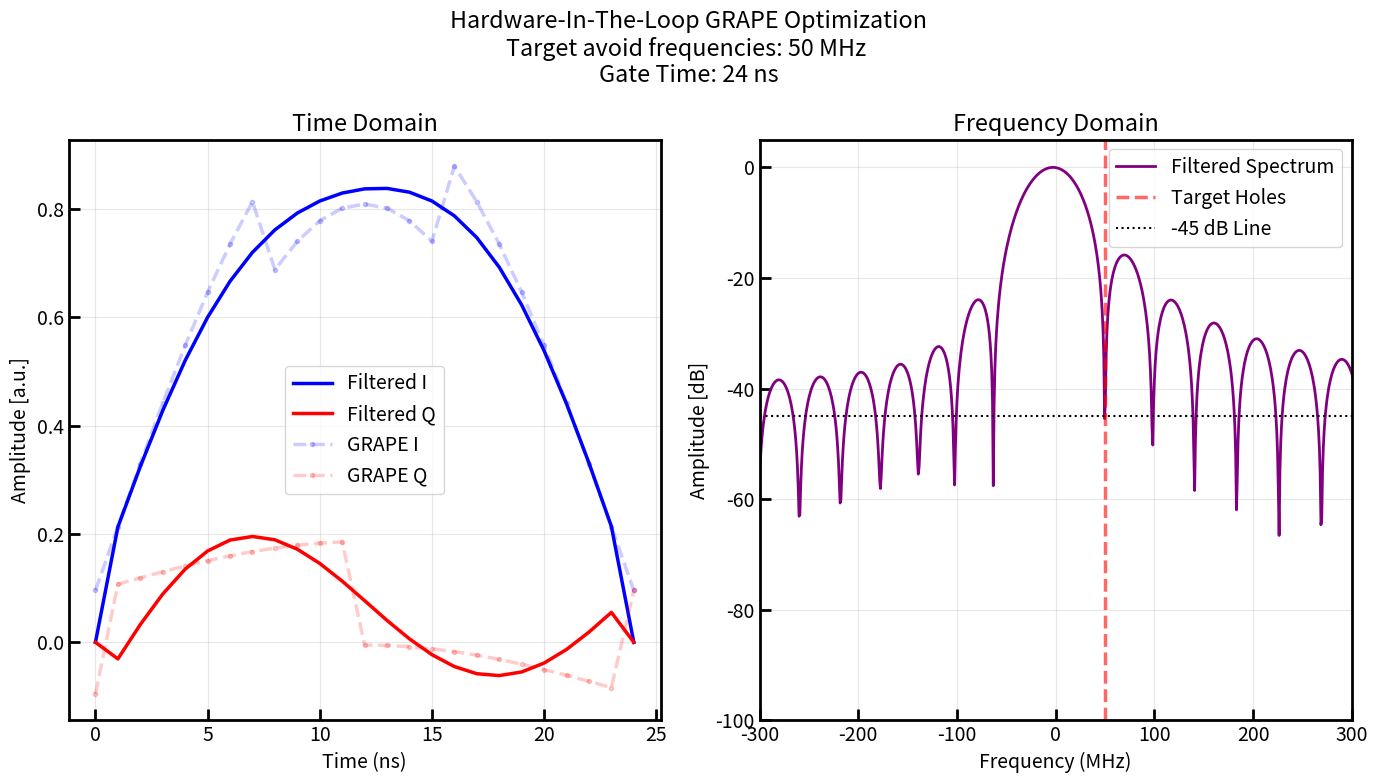
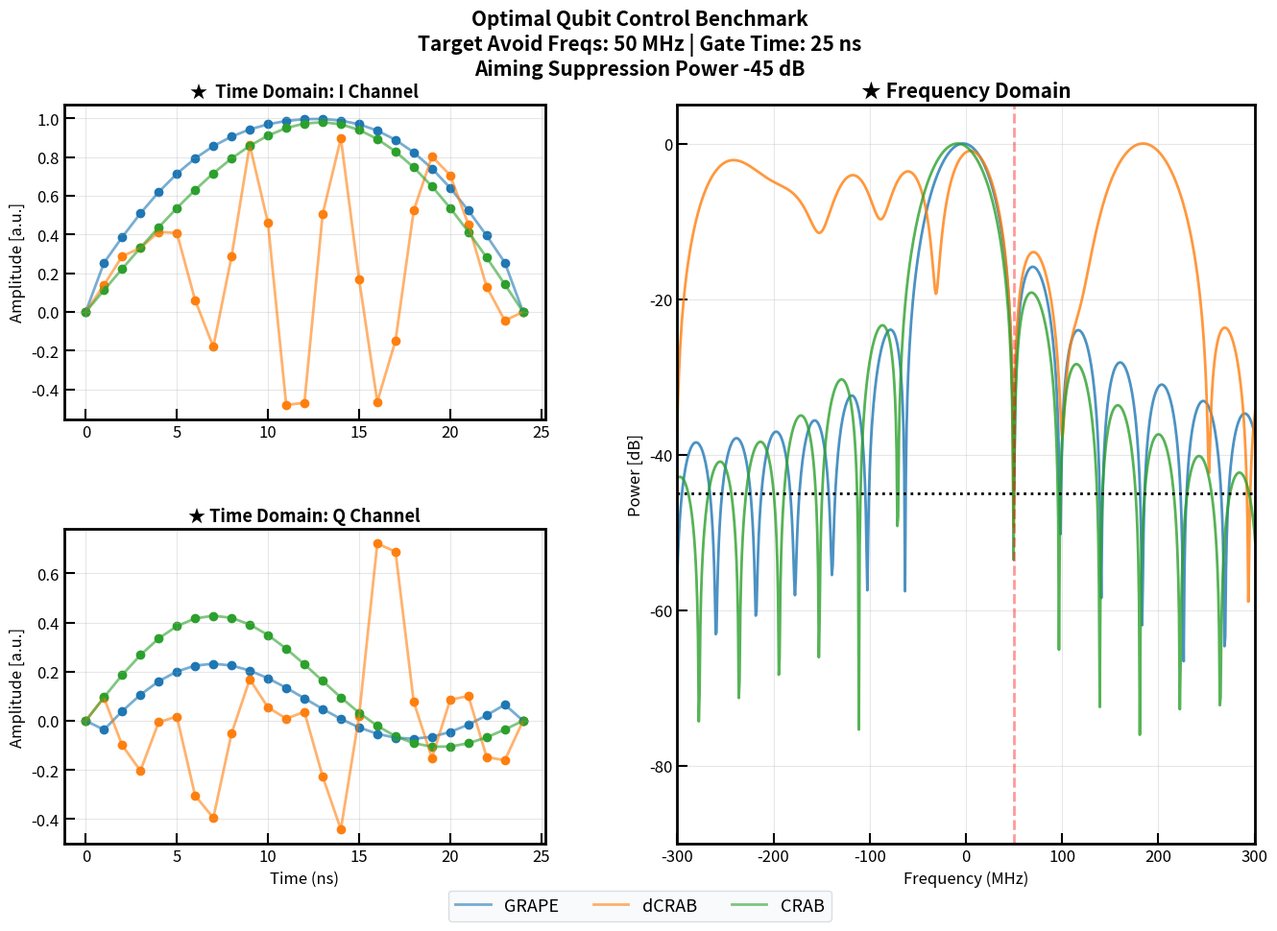

Source code (Python) for these figures, in order:
import numpy as np
import matplotlib.pyplot as plt
from typing import Literal
from scipy.optimize import minimize
from scipy.signal import butter, filtfilt
from abc import ABC, abstractmethod
import math

class CTSmethod(ABC):
    def __init__(self):
        # Time domain sampling rate (samples/ns)
        self.fs = 1 
        self.res = None

    @abstractmethod
    def optimize(self, *args, **kwargs):
        pass

    @abstractmethod
    def plot_result(self, *args, **kwargs):
        pass

    @abstractmethod
    def output_waveform(self, *args, **kwargs):
        pass



class CTS_GRAPE(CTSmethod):
    def __init__(self, gate_time_ns:int, freqs_to_avoid:list, aiming_sup_power_dB:int):
        super().__init__()
        # target crosstalk suppression power in dB
        self.sup_power = aiming_sup_power_dB
        # gate time ns
        self.gate_time = gate_time_ns
        # avoid frequencies
        self.target_holes = freqs_to_avoid

        self.t = np.arange(0, self.gate_time + 0.5/self.fs, 1/self.fs)
        self.N = len(self.t)  

    
    def low_pass_filter(self):
        cutoff_mhz = np.max(np.abs(self.target_holes))*1.25
        nyquist_mhz = (self.fs * 1000) / 2  
        Wn = cutoff_mhz / nyquist_mhz  

        # 建立 4 階低通巴特沃斯濾波器係數
        return butter(4, Wn, btype='low')
    

    def reconstruct_and_filter(self, coeffs):
        # coeffs 是優化器試圖控制的「原始不平滑振幅」
        I_raw = coeffs[:self.N].copy()
        Q_raw = coeffs[self.N:].copy()
        
        # 使用 filtfilt 進行雙向濾波，確保「零相位延遲」（波形不會在時間軸上向後位移）
        # 這是逼迫演算法保持平滑的核心步驟
        b_filter, a_filter = self.low_pass_filter()
        I_smooth = filtfilt(b_filter, a_filter, I_raw)
        Q_smooth = filtfilt(b_filter, a_filter, Q_raw)
        
        # 強制頭尾歸零 (邊界條件)
        I_smooth[0] = I_smooth[-1] = 0.0
        Q_smooth[0] = Q_smooth[-1] = 0.0
        
        return I_raw, Q_raw, I_smooth, Q_smooth
    
    def grape_filtered_objective(self, coeffs):
        # 拿到燙平後的平滑波形
        _, _, I_smooth, Q_smooth = self.reconstruct_and_filter(coeffs)
        complex_signal = I_smooth + 1j * Q_smooth
        
        # 高倍率補零，精準對齊頻率格點
        N_padded = self.N * 50
        fft_y = np.fft.fftshift(np.fft.fft(complex_signal, n=N_padded))
        freqs = np.fft.fftshift(np.fft.fftfreq(N_padded, 1/(self.fs * 1000)))
        
        # 頻譜內部正規化
        psd_norm = np.abs(fft_y)**2 / (np.max(np.abs(fft_y)**2) + 1e-12)
        
        # 計算 9 個洞的懲罰值
        penalty_holes = 0.0
        for hole_f in self.target_holes:
            idx = np.argmin(np.abs(freqs - hole_f))
            db_val = 10 * np.log10(psd_norm[idx] + 1e-12)
            if db_val > self.sup_power:
                penalty_holes += (db_val - self.sup_power)**2 
                
        # 注意：這裡完全不需要加任何 smoothness penalty！
        return penalty_holes 
    

    def optimize(self, optimizer:Literal['L-BFGS-B','Nelder-Mead','Powell','CG','BFGS','Newton-CG','TNC','COBYLA','COBYQA','SLSQP','trust-constr','dogleg','trust-ncg','trust-exact','trust-krylov']='L-BFGS-B'):
        initial_coeffs = np.zeros(2 * self.N)
        initial_coeffs[:self.N] = np.sin(np.pi * self.t / self.gate_time)
        initial_coeffs[self.N:] = 0.1 * np.sin(np.pi * self.t / self.gate_time)
        box_bounds = [(-1.0, 1.0)] * (2 * self.N)

        self.res = minimize(self.grape_filtered_objective, initial_coeffs, method=optimizer, bounds=box_bounds, options={'maxiter': 60000})

        print(f"Results:\n Final Penalty={self.res.fun:.4f}")

    
    def plot_result(self):

        plt.rcParams.update({
            'font.size': 14, 'axes.linewidth': 2, 'lines.linewidth': 2.5,
            'xtick.major.width': 2, 'ytick.major.width': 2,
            'xtick.direction': 'in', 'ytick.direction': 'in',
            'xtick.major.size': 8, 'ytick.major.size': 8,
        })

        opt_I_raw, opt_Q_raw, opt_I_plot, opt_Q_plot = self.reconstruct_and_filter(self.res.x)
    
        plt.figure(figsize=(14, 8))

        # --- 左圖：時域波形對比 ---
        plt.subplot(1, 2, 1)
        # 畫出最終要送進 Qubit 的平滑波形 (實線)
        plt.plot(self.t, opt_I_plot, 'b-', linewidth=2.5, label='Filtered I')
        plt.plot(self.t, opt_Q_plot, 'r-', linewidth=2.5, label='Filtered Q')
        # 隱約畫出優化器在背後操控的原始離散點 (虛線/點)，觀察濾波器如何馴服它
        plt.plot(self.t, opt_I_raw, 'b.', alpha=0.2, linestyle='--', label='GRAPE I')
        plt.plot(self.t, opt_Q_raw, 'r.', alpha=0.2, linestyle='--', label='GRAPE Q')

        plt.title('Time Domain')
        plt.ylabel('Amplitude [a.u.]')
        plt.xlabel('Time (ns)')
        plt.grid(True, alpha=0.3)
        plt.legend()

        # --- 右圖：頻域能量譜 ---
        plt.subplot(1, 2, 2)
        N_p = self.N * 50
        freqs_p = np.fft.fftshift(np.fft.fftfreq(N_p, 1/(self.fs * 1000)))
        fft_complex = np.fft.fftshift(np.fft.fft(opt_I_plot + 1j * opt_Q_plot, n=N_p))
        db_complex = 10 * np.log10(np.abs(fft_complex)**2 / np.max(np.abs(fft_complex)**2))

        plt.plot(freqs_p, db_complex, 'purple', linewidth=2, label='Filtered Spectrum')
        for i, hole_f in enumerate(self.target_holes):
            plt.axvline(hole_f, color='red', linestyle='--', alpha=0.6, label='Target Holes' if i == 0 else "")
        plt.axhline(self.sup_power, color='black', linestyle=':', linewidth=1.5, label=f'{self.sup_power} dB Line')

        plt.ylim(-100, 5)
        plt.xlim(-300, 300)
        plt.ylabel('Amplitude [dB]')
        plt.xlabel('Frequency (MHz)')
        plt.title('Frequency Domain')
        plt.grid(True, alpha=0.3)
        plt.legend()

        plt.suptitle(f"Hardware-In-The-Loop GRAPE Optimization\nTarget avoid frequencies: {', '.join(map(str, self.target_holes))} MHz \nGate Time: {self.gate_time} ns", y=0.98)
        plt.tight_layout()
        plt.show()

    def output_waveform(self):
        """ Return dict with keyname 'waveform_I' and 'waveform_Q' and its value in list."""

        _, _, opt_I_plot, opt_Q_plot = self.reconstruct_and_filter(self.res.x)
        max_amp = np.max(np.abs(opt_I_plot + 1j * opt_Q_plot))
        final_I = np.array(opt_I_plot / max_amp)
        final_Q = np.array(opt_Q_plot / max_amp)

        return {"waveform_I":final_I.tolist(), "waveform_Q":final_Q.tolist()}



class CTS_dCRAB(CTSmethod):
    def __init__(self, gate_time_ns:int, freqs_to_avoid:list, aiming_sup_power_dB:int):
        super().__init__()
        # target crosstalk suppression power in dB
        self.sup_power = aiming_sup_power_dB
        # gate time ns
        self.gate_time = gate_time_ns
        # avoid frequencies
        self.target_holes = freqs_to_avoid

        self.t = np.arange(0, self.gate_time + 0.5/self.fs, 1/self.fs)
        self.N = len(self.t)  
        self.max_macro_iters = 10
        self.accumulated_freqs = []
        self.envelope = np.sin(np.pi * self.t / self.gate_time)

    def reconstruct_dcrab(self, coeffs, freqs_list):
        n_freqs = len(freqs_list)
        if n_freqs == 0:
            return np.zeros(self.N), np.zeros(self.N)
            
        # 前 n_freqs 個係數是 I 的振幅，後 n_freqs 個是 Q 的振幅
        a = coeffs[:n_freqs]
        b = coeffs[n_freqs:]
        
        I_core = np.zeros(self.N)
        Q_core = np.zeros(self.N)
        
        # 疊加隨機頻率成份 (使用 GHz 單位進行時間乘法)
        for i, f_mhz in enumerate(freqs_list):
            f_ghz = f_mhz / 1000.0
            I_core += a[i] * np.sin(2 * np.pi * f_ghz * self.t)
            Q_core += b[i] * np.cos(2 * np.pi * f_ghz * self.t)
            
        # 乘以包絡線強迫邊界歸零，並加上一個直流基本項確保主瓣存在
        I_ch = self.envelope * (1.0 + I_core)
        Q_ch = self.envelope * Q_core
            
        return I_ch, Q_ch 
    

    def dcrab_objective(self, coeffs):
        I_ch, Q_ch = self.reconstruct_dcrab(coeffs, self.accumulated_freqs)
        complex_signal = I_ch + 1j * Q_ch
        
        # 高解析度 FFT
        N_padded = self.N * 50
        fft_y = np.fft.fftshift(np.fft.fft(complex_signal, n=N_padded))
        freqs_fft = np.fft.fftshift(np.fft.fftfreq(N_padded, 1/(self.fs * 1000)))
        
        psd_norm = np.abs(fft_y)**2 / np.max(np.abs(fft_y)**2)
        
        worst_db = -100.0
        penalty = 0.0
        
        # 檢查 9 個目標點
        for hole_f in self.target_holes:
            idx = np.argmin(np.abs(freqs_fft - hole_f))
            db_val = 10 * np.log10(psd_norm[idx] + 1e-12)
            worst_db = max(worst_db, db_val)
            
            # 只要沒有低於 -60 dB，就給予平方懲罰
            if db_val > self.sup_power:
                penalty += (db_val - (self.sup_power))**2

          
        return penalty


    def optimize(self, optimizer:Literal['L-BFGS-B','Nelder-Mead','Powell','CG','BFGS','Newton-CG','TNC','COBYLA','COBYQA','SLSQP','trust-constr','dogleg','trust-ncg','trust-exact','trust-krylov']='L-BFGS-B'):
        np.random.seed(42)
        
        for macro_it in range(1, self.max_macro_iters + 1):

            new_freqs = np.random.uniform(30, 250, size=2)
            self.accumulated_freqs.extend(new_freqs)
            
            n_current = len(self.accumulated_freqs)
            print(f"\n[Iter: {macro_it}] Accumulated {n_current} random basis ...")
            print(f"-> New random basis: {new_freqs[0]:.1f} MHz, {new_freqs[1]:.1f} MHz")
            
            # 初始化目前所有頻率的係數 (2 * n_current 個變數)
            initial_coeffs = np.zeros(2 * n_current)

            # ✨ 修正：如果不是第一輪，就把上一輪優化好的成果繼承過來（Warm-start）
            if macro_it > 1 and self.res is not None:
                n_old = n_current - 2  # 上一輪的頻率數量
                # 繼承舊的 I 通道係數 (a)
                initial_coeffs[:n_old] = self.res.x[:n_old]
                # 繼承舊的 Q 通道係數 (b)
                initial_coeffs[n_current : n_current + n_old] = self.res.x[n_old:]
            box_bounds = [(-1.0, 1.0)] * (2 * n_current)
            
            # 執行優化
            self.res = minimize(self.dcrab_objective, initial_coeffs, method=optimizer, bounds=box_bounds, options={'maxiter': 60000})
            
            
            
            # 驗證這一輪優化完後，最爛的洞表現如何
            opt_I, opt_Q = self.reconstruct_dcrab(self.res.x, self.accumulated_freqs)
            fft_res = np.fft.fftshift(np.fft.fft(opt_I + 1j*opt_Q, n=self.N*50))
            freqs_fft = np.fft.fftshift(np.fft.fftfreq(self.N*50, 1/(self.fs * 1000)))
            psd_res = np.abs(fft_res)**2 / np.max(np.abs(fft_res)**2)
            
            all_holes_db = [10 * np.log10(psd_res[np.argmin(np.abs(freqs_fft - h))] + 1e-12) for h in self.target_holes]
            worst_hole_current = max(all_holes_db)
            
            print(f"The worst power: {worst_hole_current:.2f} dB")
            
            # 如果最差的洞都順利跌破 -60 dB，大功告成，提前提早結束！
            if worst_hole_current <= self.sup_power:
                print(f"All target avoid freqs under the aiming suppression power {self.sup_power} dB")
                break


    def plot_result(self):

        plt.rcParams.update({
            'font.size': 14, 'axes.linewidth': 2, 'lines.linewidth': 2.5,
            'xtick.major.width': 2, 'ytick.major.width': 2,
            'xtick.direction': 'in', 'ytick.direction': 'in',
            'xtick.major.size': 8, 'ytick.major.size': 8,
        })
        waveform_dict = self.output_waveform()
        opt_I, opt_Q = np.array(waveform_dict['waveform_I']),  np.array(waveform_dict['waveform_Q'])
        N_p = self.N * 50
        freqs_plot = np.fft.fftshift(np.fft.fftfreq(N_p, 1/(self.fs * 1000)))
        fft_final = np.fft.fftshift(np.fft.fft(opt_I + 1j*opt_Q, n=N_p))
        db_final = 10 * np.log10(np.abs(fft_final)**2 / np.max(np.abs(fft_final)**2))

        plt.figure(figsize=(14, 8))

        # 左圖：時間域（自帶包絡線，絕對平滑且頭尾歸零）
        plt.subplot(1, 2, 1)
        plt.plot(self.t, opt_I, 'b.-', linewidth=2, label='I Channel')
        plt.plot(self.t, opt_Q, 'r.-', linewidth=2, label='Q Channel')
        plt.title(f'Time Domain')
        plt.xlabel('Time (ns)')
        plt.ylabel('Amplitude')
        plt.grid(True, alpha=0.3)
        plt.legend()

        plt.subplot(1, 2, 2)
        

        plt.plot(freqs_plot, db_final, 'purple', linewidth=1.5, label='dCRAB Spectrum')
        for i, hole_f in enumerate(self.target_holes):
            plt.axvline(hole_f, color='red', linestyle='--', alpha=0.5, label='9 Target Holes' if i == 0 else "")
        plt.axhline(self.sup_power, color='black', linestyle=':', label=f'{self.sup_power} dB Line')

        plt.ylim(-85, 5)
        plt.xlim(-300, 300)
        plt.title(f'Frequency Domain')
        plt.xlabel('Frequency (MHz)')
        plt.ylabel('Amplitude (dB)')
        plt.legend()
        plt.grid(True, alpha=0.3)

        plt.suptitle(f"dCRAB Optimization Result\nTarget avoid frequencies: {', '.join(map(str, self.target_holes))} MHz \nGate Time: {self.gate_time} ns | Total Random Frequencies: {len(self.accumulated_freqs)}\n")
        plt.tight_layout()
        plt.show()


    def output_waveform(self):
        """ Return dict with keyname 'waveform_I' and 'waveform_Q' and its value in list."""

        opt_I, opt_Q = self.reconstruct_dcrab(self.res.x, self.accumulated_freqs)
        max_amp = np.max(np.abs(opt_I + 1j * opt_Q))
        final_I = np.array(opt_I / max_amp)
        final_Q = np.array(opt_Q / max_amp)

        return {"waveform_I":final_I.tolist(), "waveform_Q":final_Q.tolist()}



class CTS_CRAB(CTSmethod):
    def __init__(self, gate_time_ns:int, freqs_to_avoid:list, aiming_sup_power_dB:int):
        super().__init__()
        # target crosstalk suppression power in dB
        self.sup_power = aiming_sup_power_dB
        # gate time ns
        self.gate_time = gate_time_ns
        # avoid frequencies
        self.target_holes = freqs_to_avoid

        self.t = np.arange(0, self.gate_time + 0.5/self.fs, 1/self.fs)
        self.N = len(self.t)  
        self.best_M = None
        self.best_res = None

        MM = math.ceil(2 * self.gate_time * max(np.abs(self.target_holes))/1000)

        if MM < 5:
            self.Ms = np.arange(1, MM+5, 1).tolist()
        else:
            # 使用 max(1, MM-5) 確保起始值至少從 1 開始，避免出現 0
            self.Ms = np.arange(max(1, MM-5), 2*MM, 1).tolist()

    
    def reconstruct_raw(self, coeffs, M_val):
        a = coeffs[:M_val]
        b = coeffs[M_val:]
        I_ch = np.zeros(self.N)
        Q_ch = np.zeros(self.N)
        for k in range(1, M_val + 1):
            # 純 Sine 基底確保頭尾完美歸零
            I_ch += a[k-1] * np.sin(k * np.pi * self.t / self.gate_time)
            Q_ch += b[k-1] * np.sin(k * np.pi * self.t / self.gate_time)
        
        return I_ch, Q_ch
    

    def optimize(self, optimizer:Literal['L-BFGS-B','Nelder-Mead','Powell','CG','BFGS','Newton-CG','TNC','COBYLA','COBYQA','SLSQP','trust-constr','dogleg','trust-ncg','trust-exact','trust-krylov']='L-BFGS-B'):
        
        
        best_penalty = float('inf')

        for M in self.Ms:
            def basis_objective_log(coeffs):
                I_ch, Q_ch = self.reconstruct_raw(coeffs, M)
                complex_signal = I_ch + 1j * Q_ch
                
                N_padded = self.N * 50
                fft_y = np.fft.fftshift(np.fft.fft(complex_signal, n=N_padded))
                freqs = np.fft.fftshift(np.fft.fftfreq(N_padded, 1/(self.fs * 1000)))
                
                # 頻譜內部正規化
                psd_norm = np.abs(fft_y)**2 / np.max(np.abs(fft_y)**2)
                
                penalty_holes = 0.0
                for hole_f in self.target_holes:
                    idx = np.argmin(np.abs(freqs - hole_f))
                    db_val = 10 * np.log10(psd_norm[idx] + 1e-12)
                    if db_val > self.sup_power:
                        penalty_holes += (db_val - self.sup_power)**2 

               
                        
                return penalty_holes

            # 初始化係數
            initial_coeffs = np.zeros(2 * M)
            box_bounds = [(-1.0, 1.0)] * (2 * M)
            initial_coeffs[0] = 1.0  # I Channel 主頻成分
            initial_coeffs[M] = 0.2  # Q Channel 初始微調

            self.res = minimize(basis_objective_log, initial_coeffs, method=optimizer, bounds=box_bounds, options={'maxiter': 60000})
            
    
            # 紀錄最佳結果
            if self.res.fun < best_penalty:
                best_penalty = self.res.fun
                self.best_res = self.res
                self.best_M = M


        self.res = self.best_res


    def plot_result(self):
        plt.rcParams.update({
            'font.size': 14, 'axes.linewidth': 2, 'lines.linewidth': 2.5,
            'xtick.major.width': 2, 'ytick.major.width': 2,
            'xtick.direction': 'in', 'ytick.direction': 'in',
            'xtick.major.size': 8, 'ytick.major.size': 8,
        })
        waveform_dict = self.output_waveform()
        opt_I, opt_Q = np.array(waveform_dict['waveform_I']), np.array(waveform_dict['waveform_Q'])

        plt.figure(figsize=(14, 8))

        # 時域圖
        plt.subplot(1, 2, 1)
        plt.plot(self.t, opt_I, 'b.-', label='I Channel')
        plt.plot(self.t, opt_Q, 'r.-', label='Q Channel')
        plt.title('Optimized Time Domain (Normalized)')
        plt.ylabel('Amplitude [a.u.]')
        plt.xlabel('Time (ns)')
        plt.grid(True, alpha=0.3)
        plt.legend()

        # 頻域圖
        plt.subplot(1, 2, 2)
        N_p = self.N * 30
        freqs = np.fft.fftshift(np.fft.fftfreq(N_p, 1/(self.fs * 1000)))
        fft_complex = np.fft.fftshift(np.fft.fft(opt_I + 1j*opt_Q, n=N_p))
        db_complex = 10 * np.log10(np.abs(fft_complex)**2 / np.max(np.abs(fft_complex)**2))

        plt.plot(freqs, db_complex, 'purple', label='Optimized Spectrum')
        for i, hole_f in enumerate(self.target_holes):
            plt.axvline(hole_f, color='red', linestyle='--', alpha=0.5, label='Target Holes' if i == 0 else "")
        plt.axhline(self.sup_power, color='black', linestyle=':', label=f'{self.sup_power} dB Line')

        plt.ylim(-100, 5)
        plt.ylabel('Amplitude [dB]')
        plt.xlim(-300, 300)
        plt.legend()
        plt.title('Optimized Frequency Domain')
        plt.grid(True, alpha=0.3)

        plt.suptitle(f"L-BFGS-B Optimization Result\nTarget Avoid Frequencies: {', '.join(map(str, self.target_holes))} MHz\nGate Time: {int(self.gate_time)} ns | Optimal Sine Basis: M={self.best_M}")
        plt.tight_layout()
        plt.show()


    def output_waveform(self):
        """ Return dict with keyname 'waveform_I' and 'waveform_Q' and its value in list."""


        opt_I_raw, opt_Q_raw = self.reconstruct_raw(self.res.x, self.best_M)
        max_amp = np.max(np.abs(opt_I_raw + 1j * opt_Q_raw))
        opt_I = np.array(opt_I_raw / max_amp)
        opt_Q = np.array(opt_Q_raw / max_amp)

        return {"waveform_I":opt_I.tolist(), "waveform_Q":opt_Q.tolist()}



class WaveformEngineer:

    def __init__(self, gate_time_ns:int, freqs_to_avoid:list, aiming_sup_power_dB:int=-45):
        # target crosstalk suppression power in dB
        self.sup_power = aiming_sup_power_dB
        # gate time ns
        self.gate_time = gate_time_ns
        # avoid frequencies
        self.target_holes = freqs_to_avoid
        
        self.method_log = CTSmethod.__subclasses__()



    
    def cooking_serve(self, method:Literal['GRAPE', 'CRAB', 'dCRAB']='GRAPE', optimizer:Literal['L-BFGS-B','Nelder-Mead','Powell','CG','BFGS','Newton-CG','TNC','COBYLA','COBYQA','SLSQP','trust-constr','dogleg','trust-ncg','trust-exact','trust-krylov']='L-BFGS-B'):

        match method:
            case 'GRAPE':
                self.M = CTS_GRAPE(self.gate_time, self.target_holes, self.sup_power)
            case 'CRAB':
                self.M = CTS_CRAB(self.gate_time, self.target_holes, self.sup_power)
            case 'dCRAB':
                self.M = CTS_dCRAB(self.gate_time, self.target_holes, self.sup_power)
        

        self.M.optimize(optimizer)
        self.M.plot_result()


    def compare_all_methods(self, optimizer: str = 'L-BFGS-B'):
        """ Compare all the methods """
        engines = {}
        self.waveforms = {}
        # 1. 依序執行三種演算法的最佳化
        for cls in self.method_log:
            m = cls.__name__.replace('CTS_', '')
            print(f"\n{'='*20} Method: {m} {'='*20}")
            
            eng = cls(self.gate_time, self.target_holes, self.sup_power)
            
            eng.optimize(optimizer)
            engines[m] = eng

        # 2. 開始畫對比圖
        plt.rcParams.update({
            'font.size': 12, 'axes.linewidth': 2, 'lines.linewidth': 2,
            'xtick.major.width': 1.5, 'ytick.major.width': 1.5,
            'xtick.direction': 'in', 'ytick.direction': 'in',
        })

        # 稍微加高底色畫布 (figsize y軸從 8 改到 8.5)，留空間給最下方的全域圖例
        fig = plt.figure(figsize=(16, 10))
        # 透過 gridspec_kw 留出下方 12% 的空間給全域圖例
        gs = fig.add_gridspec(2, 2, width_ratios=[1, 1.2], wspace=0.25, hspace=0.35)

        cmap = plt.colormaps['tab10']

        ax_I = fig.add_subplot(gs[0, 0])     
        ax_Q = fig.add_subplot(gs[1, 0])     
        ax_freq = fig.add_subplot(gs[:, 1])  

        # 用來儲存主要線條的控制把手（Handles），方便後面建立全域圖例
        method_lines = []
        method_labels = []

        # 3. 遍歷所有執行完的方法，繪製數據
        for idx, (m_name, eng) in enumerate(engines.items()):
            current_color = cmap(idx % 10)

            wave = eng.output_waveform()
            I_arr, Q_arr = np.array(wave['waveform_I']), np.array(wave['waveform_Q'])
            self.waveforms[m_name] = {"I": wave['waveform_I'], "Q":wave['waveform_Q']}
            # --- 左上：I 通道 ---
            line_I, = ax_I.plot(eng.t, I_arr, color=current_color, linestyle='-',alpha=0.6)
            ax_I.scatter(eng.t, I_arr, color=current_color)
            # --- 左下：Q 通道 ---
            ax_Q.plot(eng.t, Q_arr, color=current_color, linestyle='-',alpha=0.6)
            ax_Q.scatter(eng.t, Q_arr, color=current_color)
            # 記錄第一次出現的線條與標籤（用來當全域圖例）
            method_lines.append(line_I)
            method_labels.append(m_name)

            # --- 右側：功率譜 ---
            N_p = eng.N * 50
            freqs_plot = np.fft.fftshift(np.fft.fftfreq(N_p, 1/(eng.fs * 1000)))
            fft_complex = np.fft.fftshift(np.fft.fft(I_arr + 1j * Q_arr, n=N_p))
            db_complex = 10 * np.log10(np.abs(fft_complex)**2 / np.max(np.abs(fft_complex)**2))
            ax_freq.plot(freqs_plot, db_complex, color=current_color, alpha=0.8)

        
        ax_I.set_title('★  Time Domain: I Channel', fontsize=13, fontweight='bold')
        ax_I.set_ylabel('Amplitude [a.u.]')
        # ax_I.set_ylim(-1.1, 1.1)
        ax_I.grid(True, alpha=0.3)

        ax_Q.set_title('★ Time Domain: Q Channel', fontsize=13, fontweight='bold')
        ax_Q.set_xlabel('Time (ns)')
        ax_Q.set_ylabel('Amplitude [a.u.]')
        # ax_Q.set_ylim(-1.1, 1.1)
        ax_Q.grid(True, alpha=0.3)

        # 5. 美化右側頻域圖
        for i, hole_f in enumerate(self.target_holes):
            line_hole = ax_freq.axvline(hole_f, color='red', linestyle='--', alpha=0.4)
        ax_freq.axhline(self.sup_power, color='black', linestyle=':', linewidth=2)
        
        ax_freq.set_title('★ Frequency Domain' , fontsize=15, fontweight='bold')
        ax_freq.set_xlabel('Frequency (MHz)')
        ax_freq.set_ylabel('Power [dB]')
        ax_freq.set_ylim(-90, 5)
        ax_freq.set_xlim(-300, 300)
        ax_freq.grid(True, alpha=0.3)
        

        # 6. 👑 【核心修改】：建立置底的全域橫向圖例 (Global Legend)
        # ncol=len(method_labels) 會讓所有方法橫向排成一列
        fig.legend(
            handles=method_lines, 
            labels=method_labels, 
            loc='lower center', 
            bbox_to_anchor=(0.5, 0.02), 
            ncol=len(method_labels), 
            fontsize=13,
            frameon=True,
            facecolor='#f8f9fa', # 加上淡淡的灰底，看起來更有科技感
            edgecolor='#cfd8dc'
        )

        plt.suptitle(f"Optimal Qubit Control Benchmark\nTarget Avoid Freqs: {', '.join(map(str, self.target_holes))} MHz | Gate Time: {self.gate_time+1} ns\nAiming Suppression Power {self.sup_power} dB", y=0.98, fontsize=15, fontweight='bold')
        
        # 調整邊距，確保緊湊佈局時不會壓到最下方的全域圖例
        plt.tight_layout(rect=[0, 0.06, 1, 0.95])
        plt.show()

if __name__ == '__main__':
    tg = 24
    aiming_sup_power_dB = -45
    # avoid_freqs = np.array([-90, 104, 97, -132, -116, -100, 122, 147, -153])
    # avoid_freqs =  np.array([-45, 104, 73, -132, -116, -100, 122, 147, -153])
    # avoid_freqs =  np.array([-40, 104, 73, -69, -116, -100, 122, 147, -183])
    # avoid_freqs = np.array([-180, 60, -120])
    avoid_freqs = np.array([50])
    method = 'GRAPE'
    optimizer = 'L-BFGS-B'


    WE = WaveformEngineer(tg, avoid_freqs, aiming_sup_power_dB)
    WE.cooking_serve(method, optimizer)


    WE.compare_all_methods(optimizer)
    print(WE.waveforms[method])
